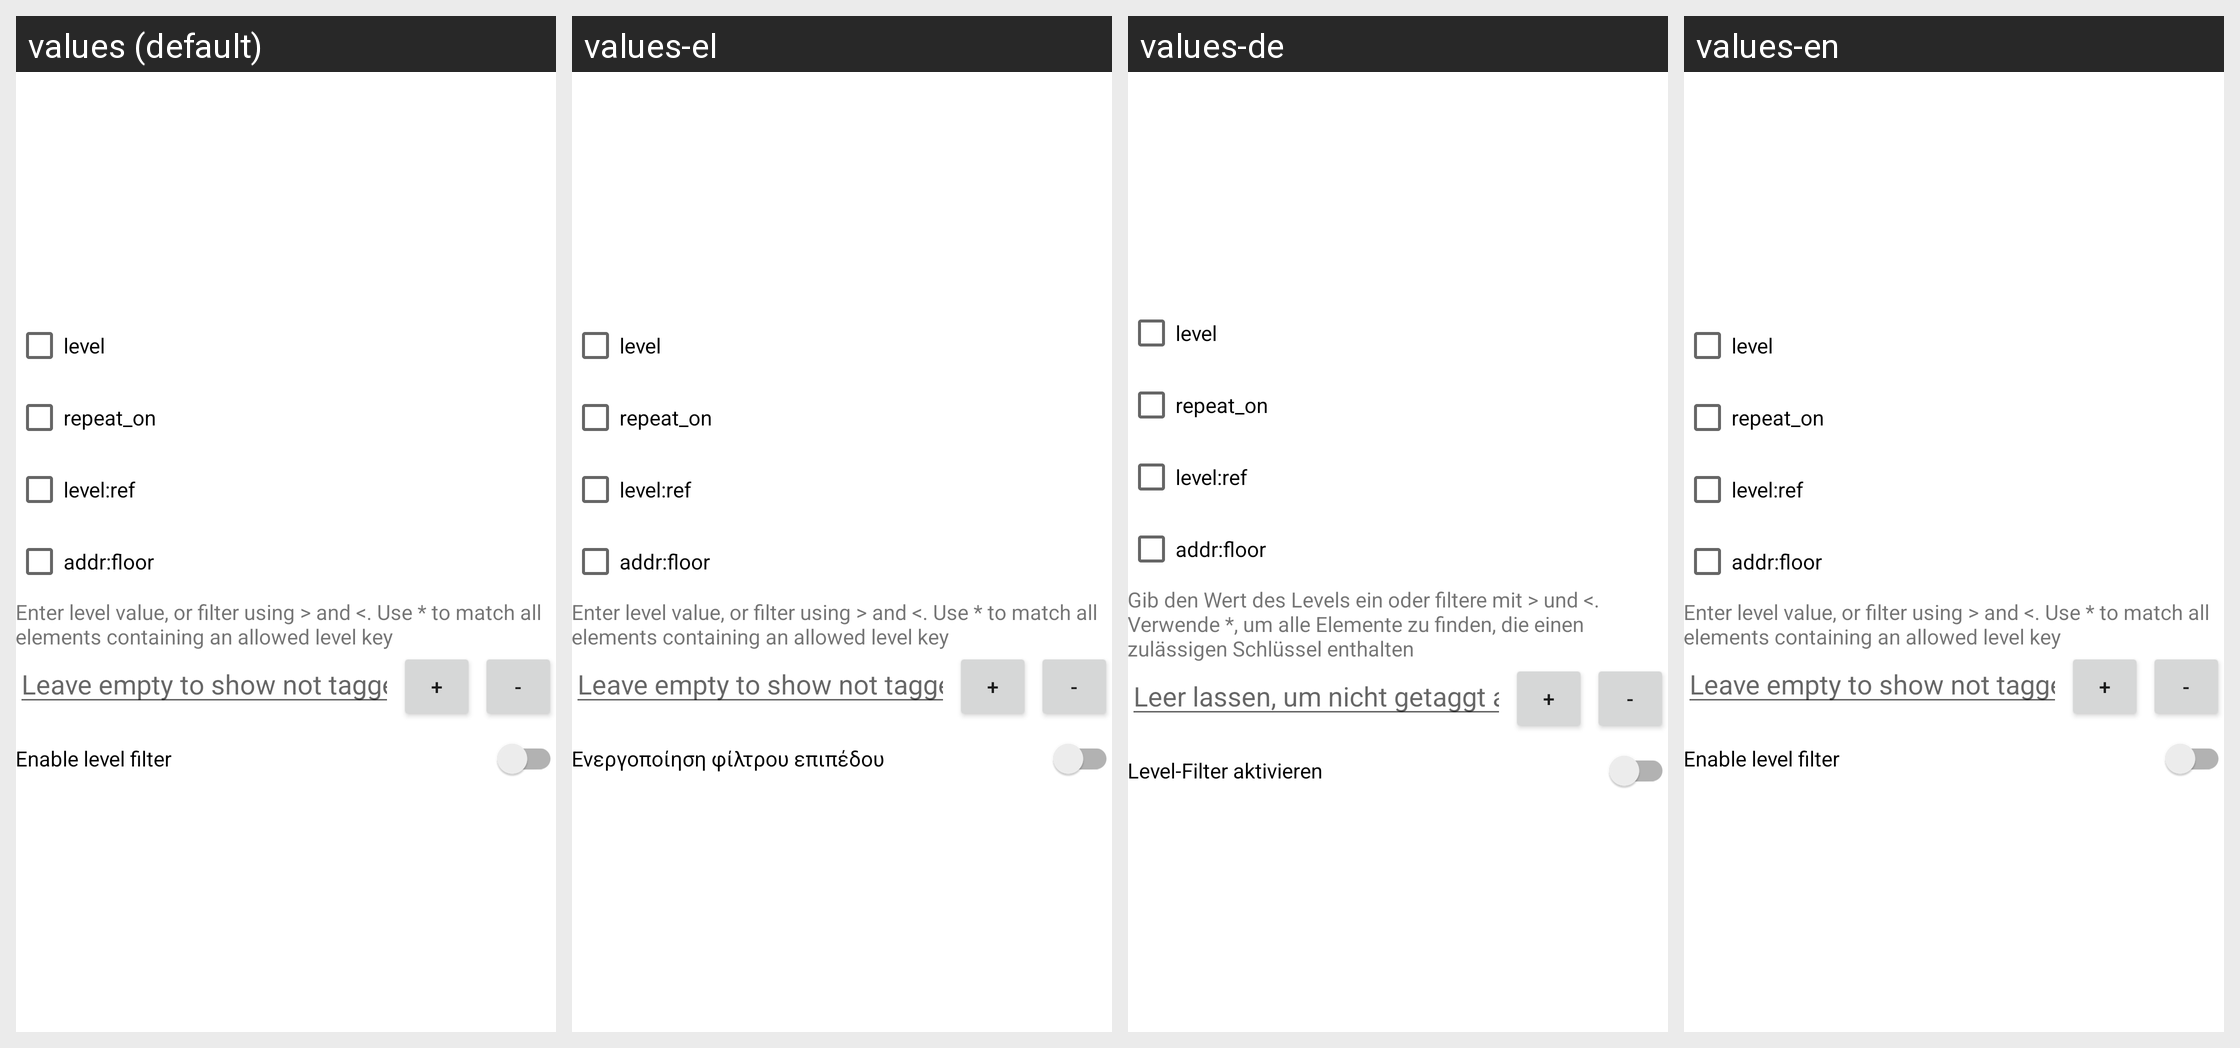

Translations of the strings shown on this Android screen, per locale in the grid:
Android screen res/layout/dialog_level_filter.xml rendered under 4 locales, left to right: values (default), values-el, values-de, values-en. Device: Nexus 5 (rendered at 1080×1920; each locale shown at half size, 540×960, under a caption strip naming it); theme AppTheme.
Other locales in the repository, not shown: values-ca, values-cs, values-da, values-es, values-et, values-fi, values-fr, values-hu, values-it, values-ja, values-ko, values-kw, values-nl, values-pt, values-ru, values-sl, values-sv, values-tr, values-uk, values-zh-rCN, values-zh-rTW.
Strings drawn on this screen, with the default value and each locale's value (text and hints the layout hard-codes, and strings that could not be matched under every locale, appear in the picture but are not listed):

level_filter_message
  values: Enter level value, or filter using > and <. Use * to match all elements containing an allowed level key
  values-el: Enter level value, or filter using > and <. Use * to match all elements containing an allowed level key  [not translated; the default value is used]
  values-de: Gib den Wert des Levels ein oder filtere mit > und <. Verwende *, um alle Elemente zu finden, die einen zulässigen Schlüssel enthalten
  values-en: Enter level value, or filter using > and <. Use * to match all elements containing an allowed level key  [not translated; the default value is used]

level_filter_hint
  values: Leave empty to show not tagged
  values-el: Leave empty to show not tagged  [not translated; the default value is used]
  values-de: Leer lassen, um nicht getaggt anzuzeigen
  values-en: Leave empty to show not tagged  [not translated; the default value is used]

level_filter_enable
  values: Enable level filter
  values-el: Ενεργοποίηση φίλτρου επιπέδου
  values-de: Level-Filter aktivieren
  values-en: Enable level filter  [not translated; the default value is used]
